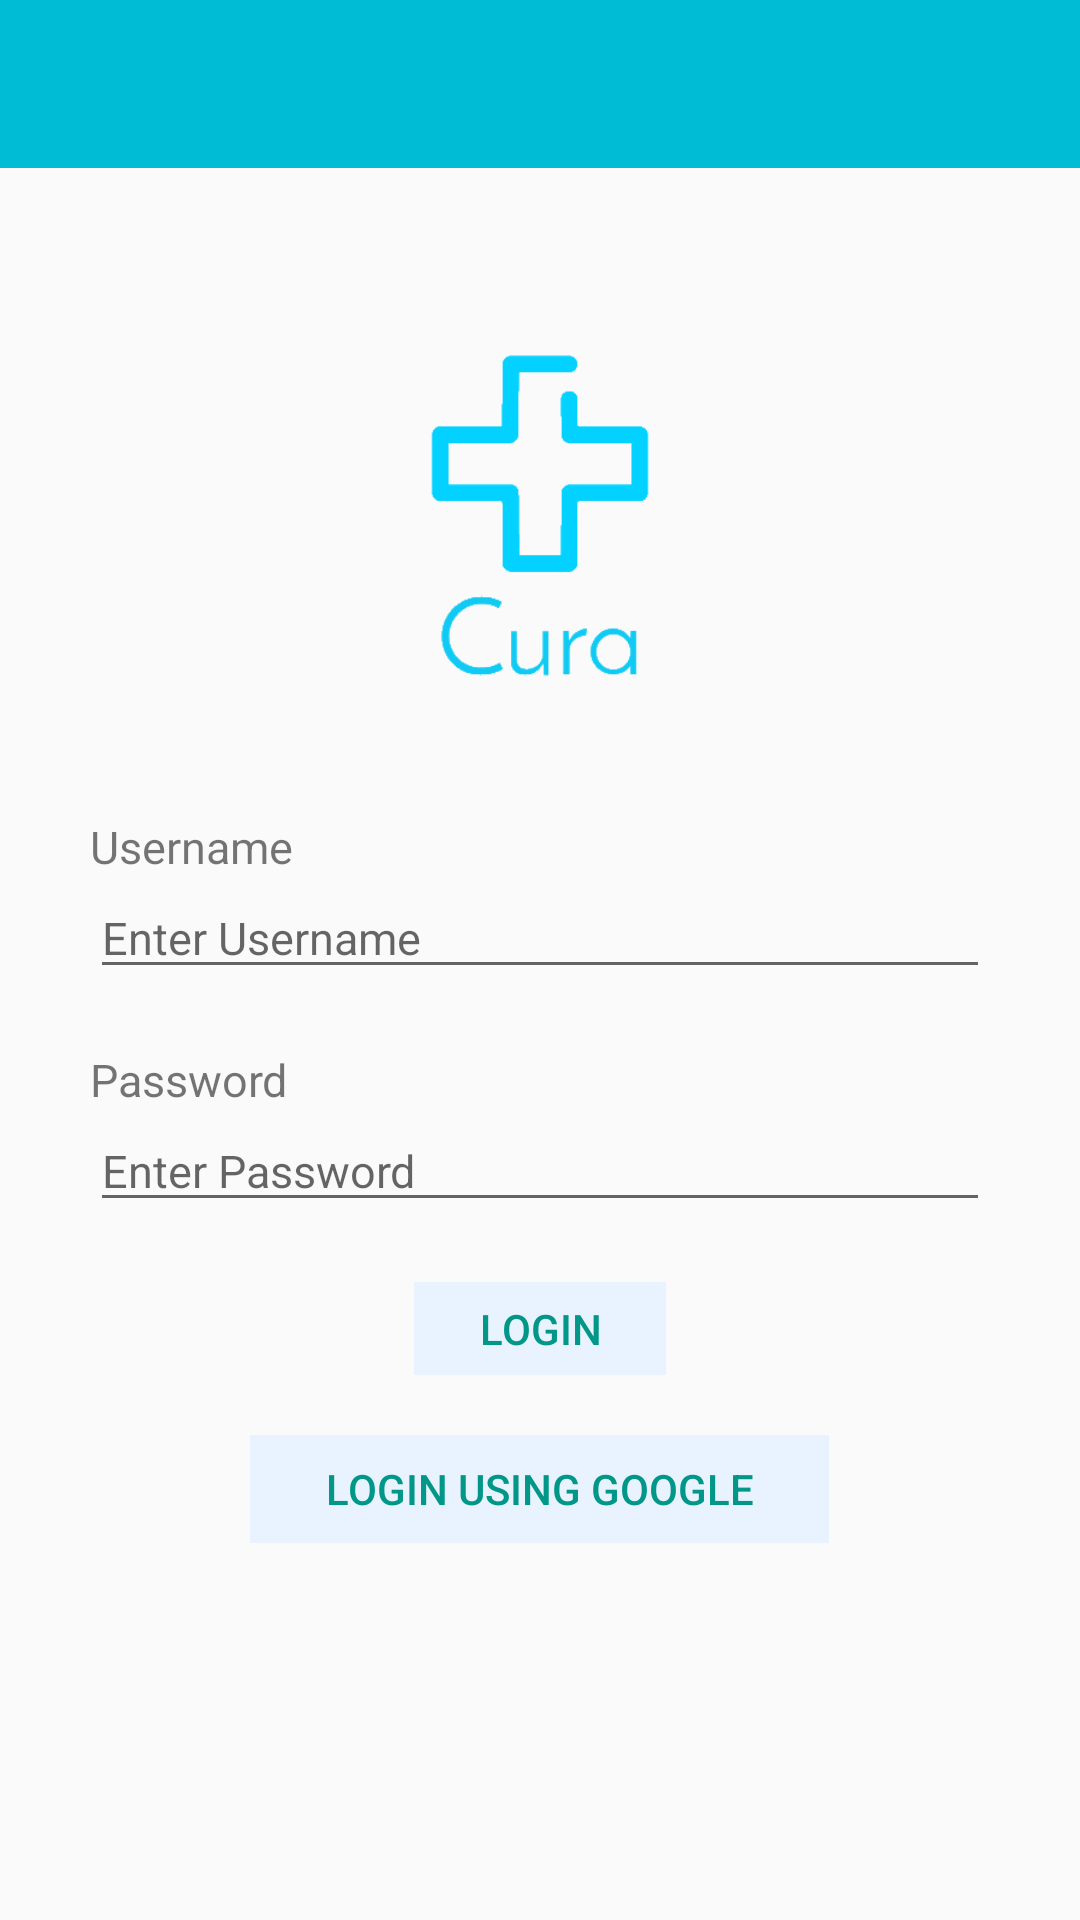

Android layout source for this screen:
<!-- AndroidManifest.xml: application theme CuraTheme -->
<!-- res/layout/activity_login.xml -->
<RelativeLayout xmlns:android="http://schemas.android.com/apk/res/android"
                xmlns:tools="http://schemas.android.com/tools"
                android:layout_width="match_parent"
                android:layout_height="match_parent"
                tools:context=".activities.LoginActivity">

    <LinearLayout
            android:layout_width="fill_parent"
            android:layout_height="wrap_content"
            android:layout_alignParentTop="true"
            android:orientation="vertical" android:id="@+id/linearLayout">

        <include
                android:id="@+id/toolbar"
                layout="@layout/toolbar" />
    </LinearLayout>
    <LinearLayout
            android:orientation="vertical"
            android:layout_width="match_parent"
            android:layout_height="match_parent" android:layout_below="@+id/linearLayout" android:weightSum="1"
            android:padding="30dp">
        <ImageView
                android:layout_width="156dp"
                android:layout_height="146dp"
                android:contentDescription="Application logo"
                android:id="@+id/iv_login_logo" android:layout_gravity="center_horizontal"
                android:src="@drawable/logo_name" android:layout_margin="10dp"/>
        <LinearLayout
                android:orientation="vertical"
                android:layout_width="match_parent"
                android:layout_height="match_parent" android:paddingTop="20dp" android:weightSum="1">
            <TextView
                    android:layout_width="wrap_content"
                    android:layout_height="wrap_content"
                    android:text="Username"
                    android:id="@+id/tv_login_uname"
                    android:textSize="15sp"/>
            <EditText
                    android:layout_width="match_parent"
                    android:layout_height="wrap_content"
                    android:id="@+id/et_login_uname" android:hint="Enter Username" android:textSize="15dp"
                    android:textColor="@android:color/black"/>
            <TextView android:layout_width="wrap_content" android:layout_height="wrap_content" android:text="Password"
                      android:id="@+id/tv_login_pw" android:textSize="15sp" android:layout_marginTop="20dp"/>
            <EditText android:layout_width="match_parent" android:layout_height="wrap_content"
                      android:id="@+id/et_login_pw" android:hint="Enter Password" android:textSize="15sp"
                      android:textColor="@android:color/black" android:password="true" android:typeface="normal"/>
            <Button
                    android:layout_width="84dp"
                    android:layout_height="31dp"
                    android:text="Login"
                    android:id="@+id/b_login_login"
                    android:layout_gravity="center_horizontal"
                    android:layout_marginTop="20dp" style="@style/Base.Widget.AppCompat.Button.Borderless.Colored"
                    android:background="#e8f3ff" android:onClick="login_uname_pw"/>
            <Button
                    android:layout_width="193dp"
                    android:layout_height="36dp"
                    android:text="Login using Google"
                    android:id="@+id/b_login_google" android:layout_gravity="center_horizontal"
                    style="@style/Base.Widget.AppCompat.Button.Borderless.Colored" android:background="#e8f3ff"
                    android:layout_marginTop="20dp" android:onClick="login_google"/>

        </LinearLayout>
    </LinearLayout>


</RelativeLayout>
<!-- res/layout/toolbar.xml (included above) -->
<?xml version="1.0" encoding="utf-8"?>

<android.support.v7.widget.Toolbar xmlns:android="http://schemas.android.com/apk/res/android"
                                   xmlns:local="http://schemas.android.com/apk/res-auto"
                                   android:id="@+id/toolbar"
                                   android:layout_width="match_parent"
                                   android:layout_height="wrap_content"
                                   android:minHeight="?attr/actionBarSize"
                                   android:background="?attr/colorPrimary"
                                   local:theme="@style/ThemeOverlay.AppCompat.Dark.ActionBar"
                                   local:popupTheme="@style/ThemeOverlay.AppCompat.Light" />
<!-- resources referenced by this layout -->
<resources>
  <!-- drawable logo_name: png bitmap (drawable, 5146 bytes) -->
  <style name="CuraTheme" parent="CuraTheme.Base">
  
      </style>
  <style name="CuraTheme.Base" parent="Theme.AppCompat.Light.DarkActionBar">
          <item name="windowNoTitle">true</item>
          <item name="windowActionBar">false</item>
          <item name="colorPrimary">@color/colorPrimary</item>
          <item name="colorPrimaryDark">@color/colorPrimaryDark</item>
          <item name="colorAccent">@color/colorAccent</item>
      </style>
  <color name="colorPrimary">#00BCD4</color>
  <color name="colorPrimaryDark">#0097A7</color>
  <color name="colorAccent">#009688</color>
</resources>
